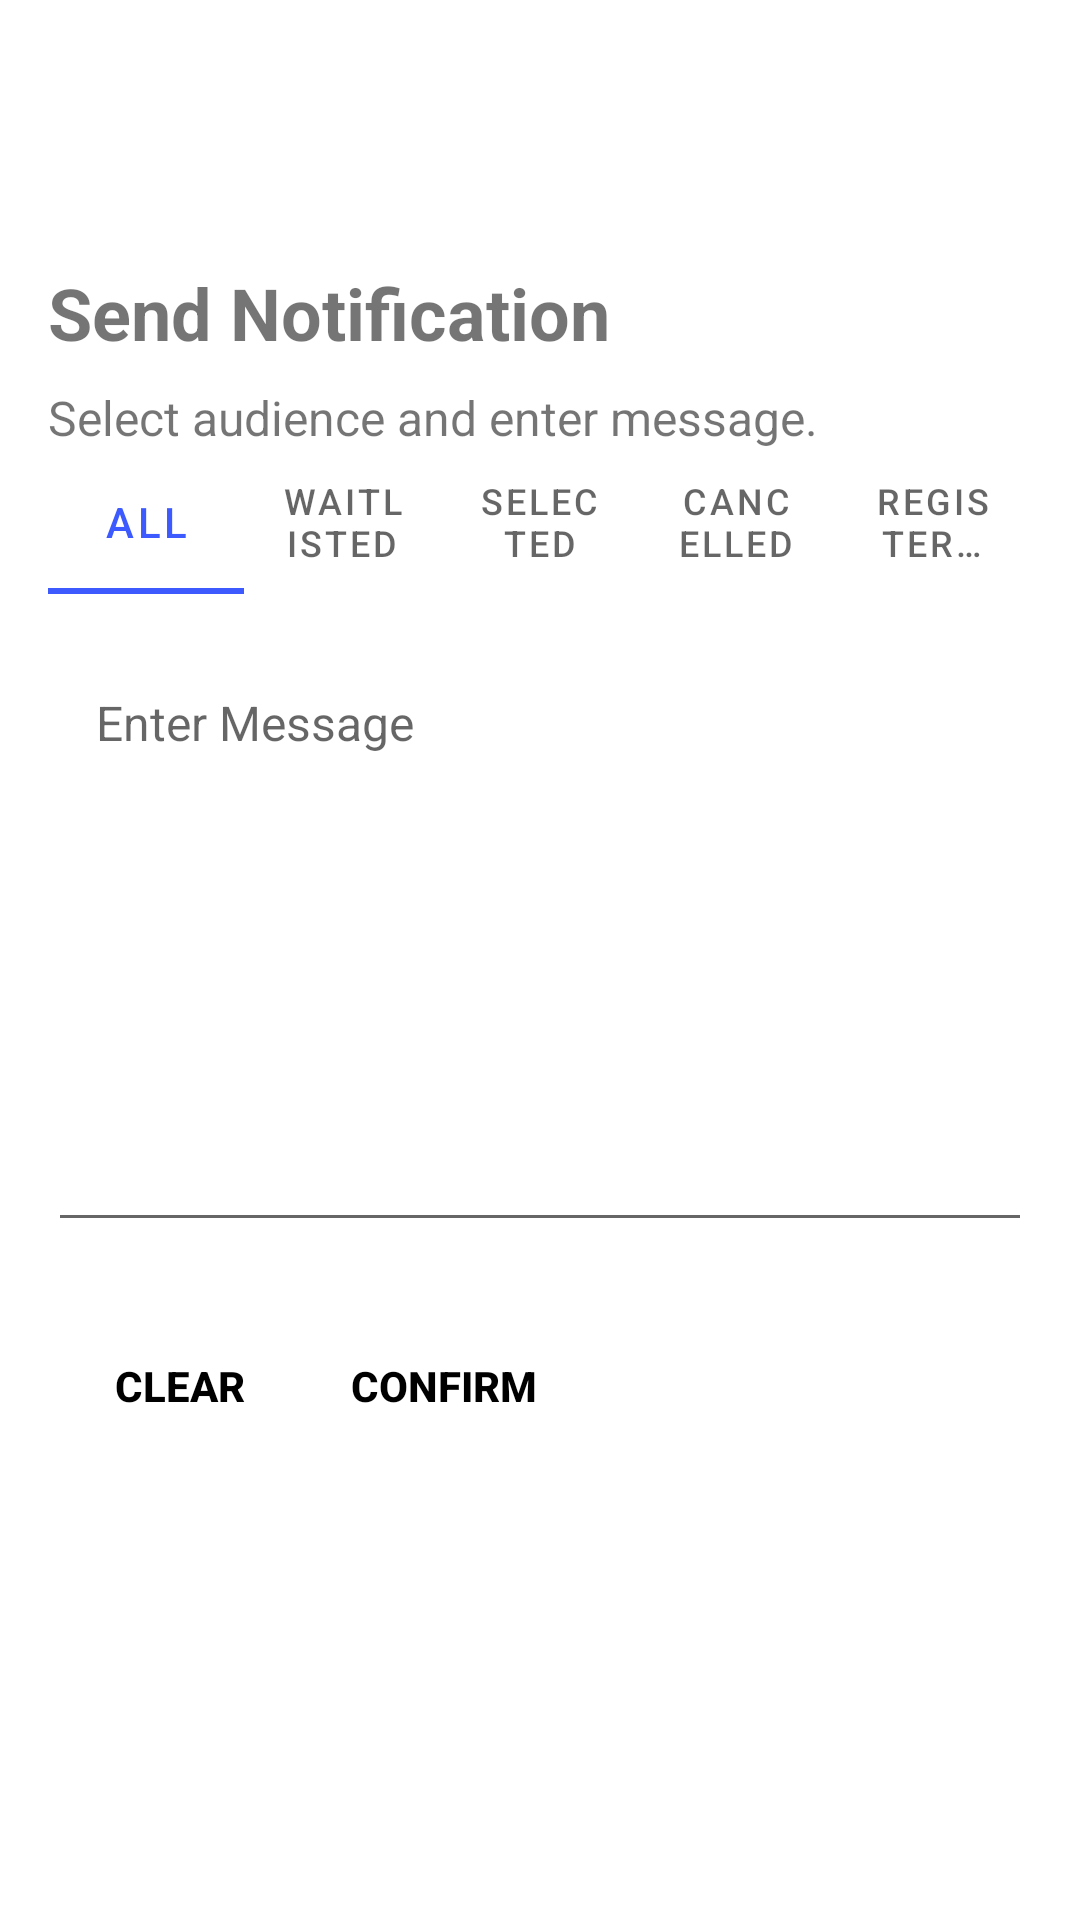

Write the Android layout XML for this screen, with the resource values it uses.
<!-- AndroidManifest.xml: application theme Theme.EmployEvents -->
<!-- res/layout/fragment_send_notification_screen.xml -->
<?xml version="1.0" encoding="utf-8"?>
<LinearLayout
    xmlns:android="http://schemas.android.com/apk/res/android"
    xmlns:tools="http://schemas.android.com/tools"
    android:layout_width="match_parent"
    android:layout_height="match_parent"
    android:orientation="vertical"
    android:background="@color/white"
    android:padding="16dp">


    
    <androidx.appcompat.widget.Toolbar
        android:id="@+id/toolbar"
        android:layout_width="match_parent"
        android:layout_height="wrap_content"
        android:title="Send Notification"
        android:titleTextColor="@android:color/white" />

    
    <TextView
        android:layout_width="wrap_content"
        android:layout_height="wrap_content"
        android:text="Send Notification"
        android:textStyle="bold"
        android:textSize="24sp"
        android:layout_marginTop="16dp" />

    <TextView
        android:layout_width="wrap_content"
        android:layout_height="wrap_content"
        android:text="Select audience and enter message."
        android:textSize="16sp"
        android:layout_marginTop="8dp" />

    
    <com.google.android.material.tabs.TabLayout
        android:id="@+id/tabLayout"
        android:layout_width="match_parent"
        android:layout_height="wrap_content">

        <com.google.android.material.tabs.TabItem
            android:text="All"
            android:layout_width="wrap_content"
            android:layout_height="wrap_content" />

        <com.google.android.material.tabs.TabItem
            android:text="Waitlisted"
            android:layout_width="wrap_content"
            android:layout_height="wrap_content" />

        <com.google.android.material.tabs.TabItem
            android:text="Selected"
            android:layout_width="wrap_content"
            android:layout_height="wrap_content" />

        <com.google.android.material.tabs.TabItem
            android:text="Cancelled"
            android:layout_width="wrap_content"
            android:layout_height="wrap_content" />

        <com.google.android.material.tabs.TabItem
            android:text="Registered"
            android:layout_width="wrap_content"
            android:layout_height="wrap_content" />
    </com.google.android.material.tabs.TabLayout>

    
    <EditText
        android:id="@+id/messageInput"
        android:layout_width="match_parent"
        android:layout_height="200dp"
        android:hint="Enter Message"
        android:layout_marginTop="16dp"
        android:gravity="top"
        android:padding="16dp"
        android:textColor="@color/black"
        android:textSize="16sp" />

    
    <LinearLayout
        android:layout_width="match_parent"
        android:layout_height="wrap_content"
        android:orientation="horizontal"
        android:layout_gravity="center"
        android:layout_marginTop="24dp">

        <Button
            android:id="@+id/clearButton"
            android:layout_width="wrap_content"
            android:layout_height="wrap_content"
            android:text="Clear"
            android:background="@android:color/transparent"
            android:textStyle="bold"
            android:textColor="@color/black"/>

        <Button
            android:id="@+id/confirmButton"
            android:layout_width="wrap_content"
            android:layout_height="wrap_content"
            android:text="Confirm"
            android:background="@android:color/transparent"
            android:textStyle="bold"
            android:textColor="@color/black"/>
    </LinearLayout>

</LinearLayout>
<!-- resources referenced by this layout -->
<resources>
  <color name="black">#FF000000</color>
  <color name="white">#FFFFFFFF</color>
  <style name="Theme.EmployEvents" parent="Theme.MaterialComponents.DayNight.DarkActionBar">
          
          <item name="colorPrimary">@color/primary_blue</item>
          <item name="colorPrimaryVariant">@color/purple_700</item>
          <item name="colorOnPrimary">@color/white</item>
          
          <item name="colorSecondary">@color/primary_blue</item>
          <item name="colorSecondaryVariant">@color/primary_blue</item>
          <item name="colorOnSecondary">@color/black</item>
          
          <item name="android:statusBarColor">?attr/colorPrimaryVariant</item>
          
      </style>
  <color name="primary_blue">#3D5AFE</color>
  <color name="purple_700">#FF3700B3</color>
</resources>
